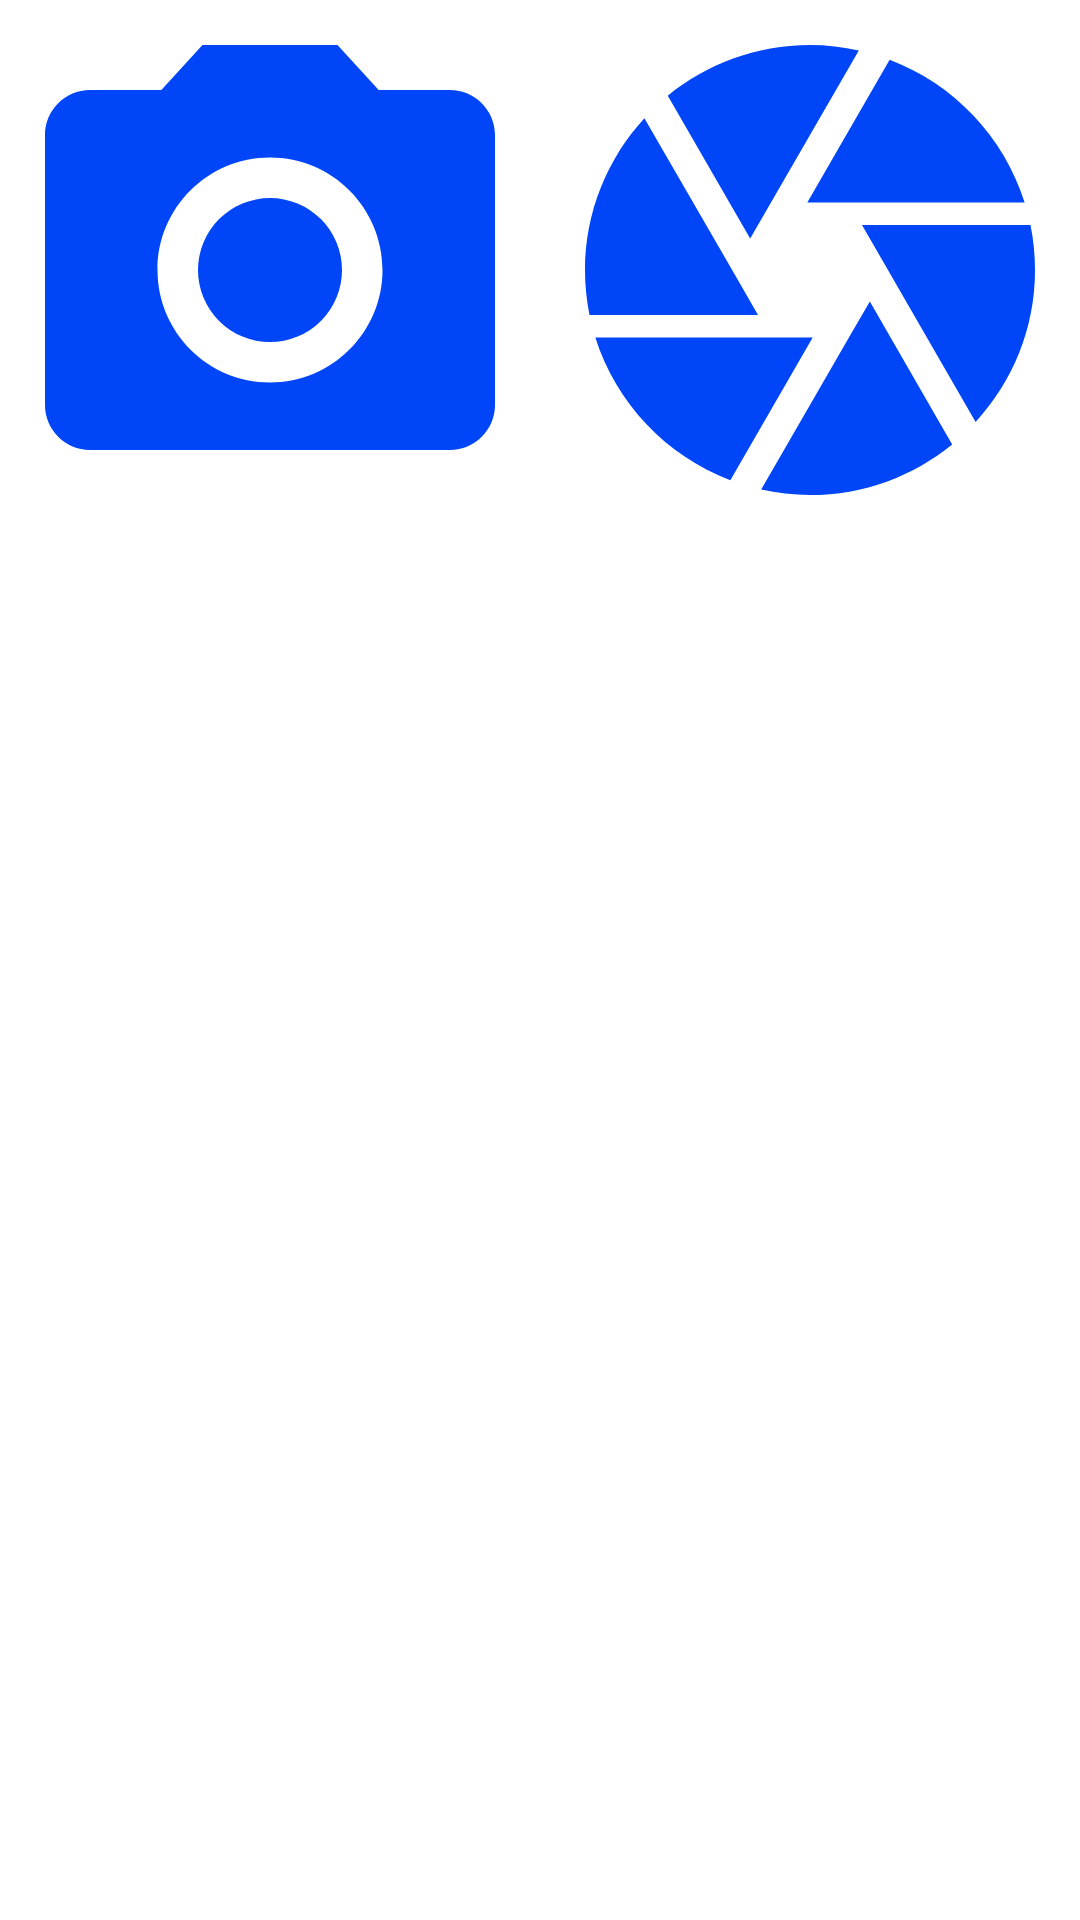

The Android layout XML behind this screen, and the referenced resources:
<!-- AndroidManifest.xml: application theme Theme.TheHealthCompass -->
<!-- res/layout/alert_dialog_profile_picture.xml -->
<?xml version="1.0" encoding="utf-8"?>
<LinearLayout xmlns:android="http://schemas.android.com/apk/res/android"
    android:layout_width="match_parent"
    android:layout_height="match_parent"
    android:orientation="horizontal">

    <ImageView
        android:id="@+id/imageViewADPPCamera"
        android:layout_width="180dp"
        android:layout_height="180dp"
        android:src="@drawable/ic_baseline_photo_camera_24"
        />
    <ImageView
        android:id="@+id/imageViewADPPGallery"
        android:layout_width="180dp"
        android:layout_height="180dp"
        android:src="@drawable/ic_baseline_gallery_24"
        />
</LinearLayout>
<!-- resources referenced by this layout -->
<resources>
  <!-- drawable ic_baseline_gallery_24 (drawable-v24) -->
  <vector android:height="24dp" android:tint="#0046F8"
      android:viewportHeight="24" android:viewportWidth="24"
      android:width="24dp" xmlns:android="http://schemas.android.com/apk/res/android">
      <path android:fillColor="@android:color/white" android:pathData="M9.4,10.5l4.77,-8.26C13.47,2.09 12.75,2 12,2c-2.4,0 -4.6,0.85 -6.32,2.25l3.66,6.35 0.06,-0.1zM21.54,9c-0.92,-2.92 -3.15,-5.26 -6,-6.34L11.88,9h9.66zM21.8,10h-7.49l0.29,0.5 4.76,8.25C21,16.97 22,14.61 22,12c0,-0.69 -0.07,-1.35 -0.2,-2zM8.54,12l-3.9,-6.75C3.01,7.03 2,9.39 2,12c0,0.69 0.07,1.35 0.2,2h7.49l-1.15,-2zM2.46,15c0.92,2.92 3.15,5.26 6,6.34L12.12,15L2.46,15zM13.73,15l-3.9,6.76c0.7,0.15 1.42,0.24 2.17,0.24 2.4,0 4.6,-0.85 6.32,-2.25l-3.66,-6.35 -0.93,1.6z"/>
  </vector>
  <!-- drawable ic_baseline_photo_camera_24 (drawable-v24) -->
  <vector android:height="24dp" android:tint="#0046F8"
      android:viewportHeight="24" android:viewportWidth="24"
      android:width="24dp" xmlns:android="http://schemas.android.com/apk/res/android">
      <path android:fillColor="@android:color/white" android:pathData="M12,12m-3.2,0a3.2,3.2 0,1 1,6.4 0a3.2,3.2 0,1 1,-6.4 0"/>
      <path android:fillColor="@android:color/white" android:pathData="M9,2L7.17,4L4,4c-1.1,0 -2,0.9 -2,2v12c0,1.1 0.9,2 2,2h16c1.1,0 2,-0.9 2,-2L22,6c0,-1.1 -0.9,-2 -2,-2h-3.17L15,2L9,2zM12,17c-2.76,0 -5,-2.24 -5,-5s2.24,-5 5,-5 5,2.24 5,5 -2.24,5 -5,5z"/>
  </vector>
  <style name="Theme.TheHealthCompass" parent="Theme.MaterialComponents.DayNight.NoActionBar">
          
          <item name="colorPrimary">@color/purple_500</item>
          <item name="colorPrimaryVariant">@color/purple_700</item>
          <item name="colorOnPrimary">@color/white</item>
          
          <item name="colorSecondary">@color/teal_200</item>
          <item name="colorSecondaryVariant">@color/teal_700</item>
          <item name="colorOnSecondary">@color/black</item>
          
          <item name="android:statusBarColor" tools:targetApi="l">?attr/colorPrimaryVariant</item>
          
      </style>
  <color name="purple_500">#FF6200EE</color>
  <color name="purple_700">#FF3700B3</color>
  <color name="white">#FFFFFFFF</color>
  <color name="teal_200">#FF03DAC5</color>
  <color name="teal_700">#FF018786</color>
  <color name="black">#FF000000</color>
</resources>
